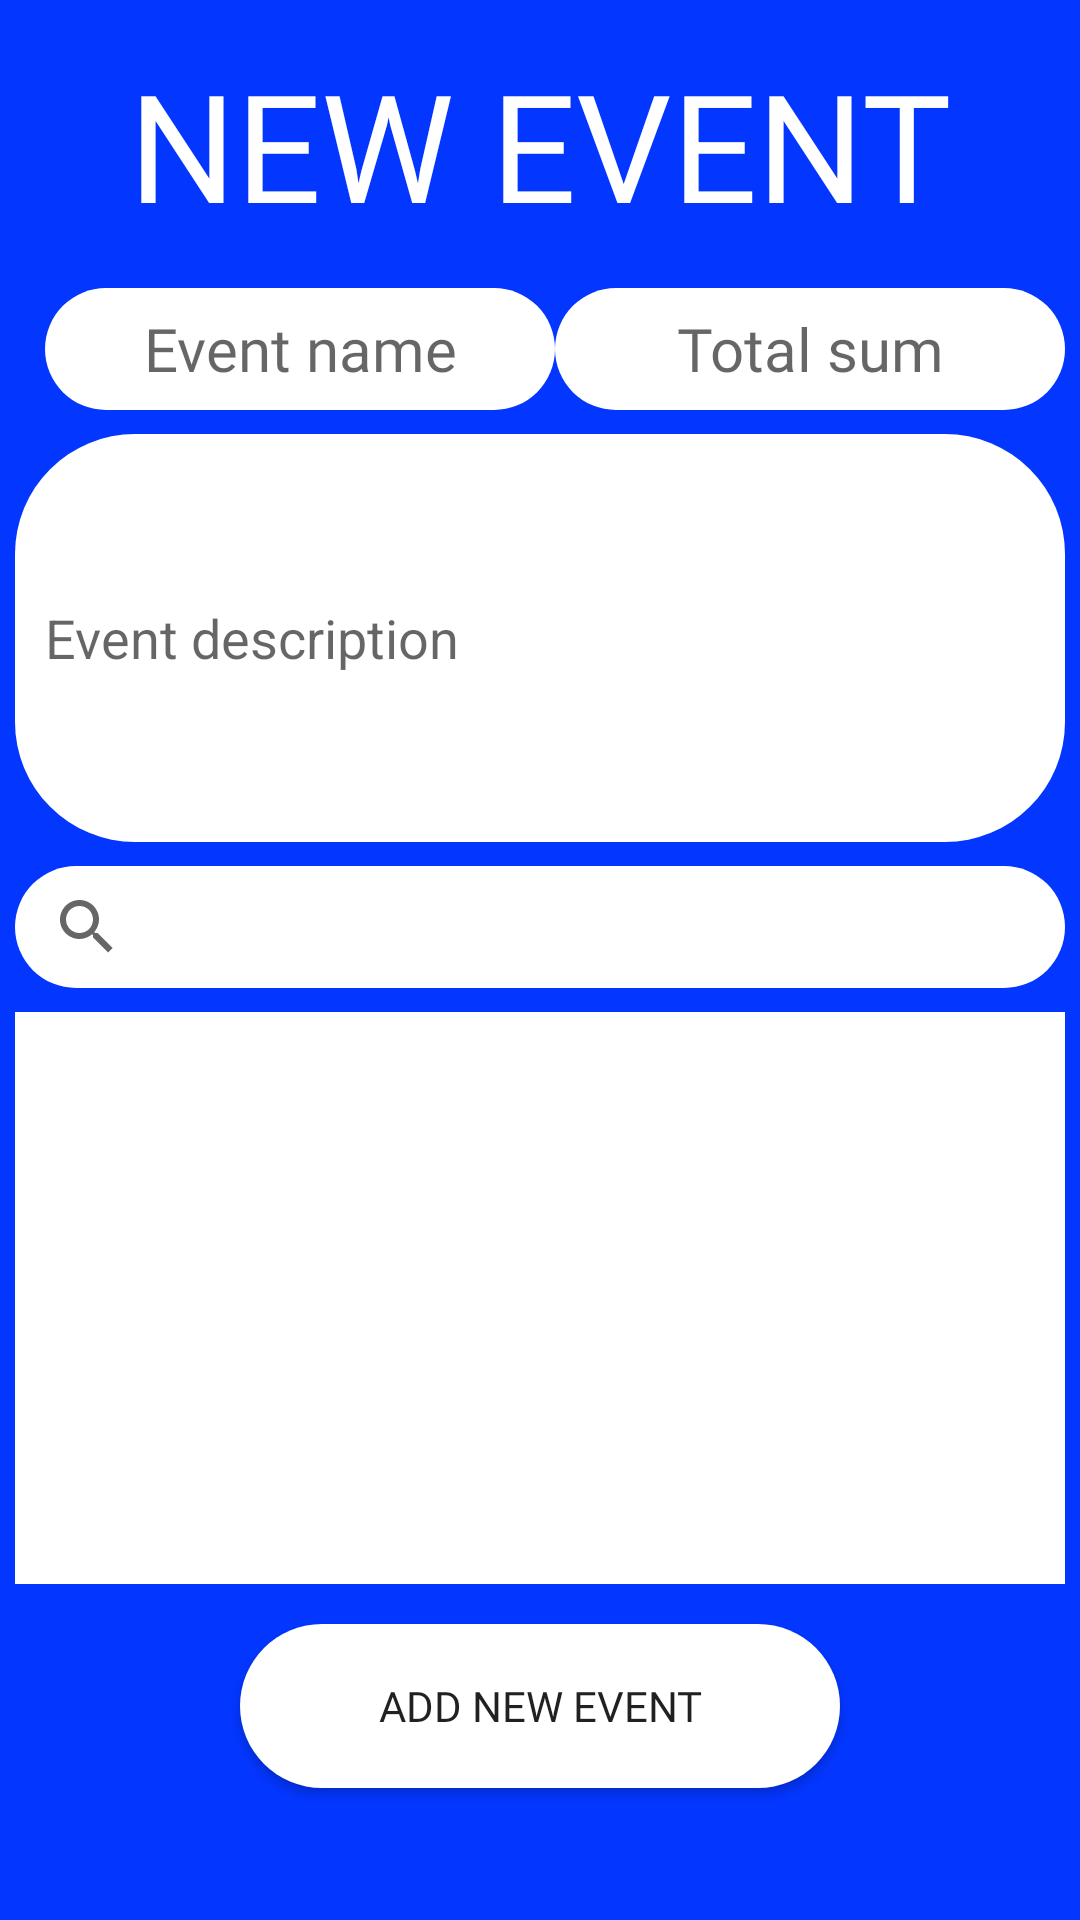

This screen was rendered from an Android layout file. Write that file and the resources it references.
<!-- AndroidManifest.xml: application theme AppTheme -->
<!-- res/layout/add_new_event_layout.xml -->
<?xml version="1.0" encoding="utf-8"?>

<LinearLayout xmlns:android="http://schemas.android.com/apk/res/android"
    android:orientation="vertical" android:layout_width="match_parent"
    android:layout_height="match_parent" android:background="@color/colorPrimary"
    android:gravity="center"
    android:weightSum="100">

    <TextView
        android:layout_width="match_parent"
        android:layout_height="0dp"
        android:layout_weight="15"
        android:textColor="@color/colorBackround"
        android:gravity="center"
        android:textSize="50dp"
        android:fontFamily="@font/alata_regular"
        android:text="NEW EVENT"/>

    <LinearLayout
        android:layout_width="350dp"
        android:layout_height="0dp"
        android:layout_weight="85"
        android:orientation="vertical"
        android:weightSum="200">

        <LinearLayout
            android:orientation="horizontal"
            android:paddingLeft="10dp"
            android:layout_width="match_parent"
            android:layout_height="0dp"
            android:layout_weight="15"
            android:hint="Event name"
            android:gravity="center"
            android:weightSum="100">
            <EditText
                android:id="@+id/nameID"
                android:hint="Event name"
                android:gravity="center"
                android:fontFamily="@font/alata_regular"
                android:textSize="20dp"
                android:layout_width="0dp"
                android:layout_height="match_parent"
                android:background="@drawable/main_screen_buttons"
                android:layout_weight="50"/>
            <EditText
                android:id="@+id/sumID"
                android:hint="Total sum"
                android:gravity="center"
                android:fontFamily="@font/alata_regular"
                android:textSize="20dp"
                android:layout_width="0dp"
                android:layout_height="match_parent"
                android:background="@drawable/main_screen_buttons"
                android:layout_weight="50"/>
        </LinearLayout>
    <TextView
        android:layout_width="match_parent"
        android:layout_height="0dp"
        android:layout_weight="3"/>
    <EditText
        android:id="@+id/descriptionID"
        android:background="@drawable/main_screen_buttons"
        android:layout_width="match_parent"
        android:layout_height="0dp"
        android:layout_weight="50"
        android:paddingLeft="10dp"
        android:hint="Event description"/>
    <TextView
        android:layout_width="match_parent"
        android:layout_height="0dp"
        android:layout_weight="3"/>
    <androidx.appcompat.widget.SearchView
        android:background="@drawable/main_screen_buttons"
        android:layout_width="match_parent"
        android:layout_height="0dp"
        android:layout_weight="15"
        android:id="@+id/searchID"
    />
    <TextView
        android:layout_width="match_parent"
        android:layout_height="0dp"
        android:layout_weight="3"/>
    <ListView
        android:id="@+id/ListViewID"
        android:layout_width="match_parent"
        android:layout_height="0dp"
        android:background="@color/colorBackround"
        android:layout_weight="70">

    </ListView>
        <TextView
            android:layout_width="match_parent"
            android:layout_height="0dp"
            android:layout_weight="5"/>
    <Button
        android:layout_width="200dp"
        android:layout_height="0dp"
        android:text="Add new Event"
        android:background="@drawable/main_screen_buttons"
        android:fontFamily="@font/alata_regular"
        android:layout_gravity="center"
        android:id="@+id/addNewGEbtnID"
        android:layout_weight="20"/>

    </LinearLayout>

</LinearLayout>
<!-- resources referenced by this layout -->
<resources>
  <color name="colorBackround">#FFFFFF</color>
  <color name="colorPrimary">#0336FF</color>
  <!-- drawable main_screen_buttons (drawable) -->
  <?xml version="1.0" encoding="utf-8"?>
  
  <selector xmlns:android="http://schemas.android.com/apk/res/android">
  
      <item>
          <shape android:shape="rectangle">
              <corners android:radius="40dp"/>
              <solid android:color="@color/colorBackround"/>
          </shape>
      </item>
  
  </selector>
  <style name="AppTheme" parent="Theme.AppCompat.Light.NoActionBar">
          
          <item name="colorPrimary">@color/colorPrimary</item>
          <item name="colorPrimaryDark">@color/colorPrimaryDark</item>
          <item name="colorAccent">@color/colorBackround</item>
  
      </style>
  <color name="colorPrimaryDark">#3700B3</color>
</resources>
